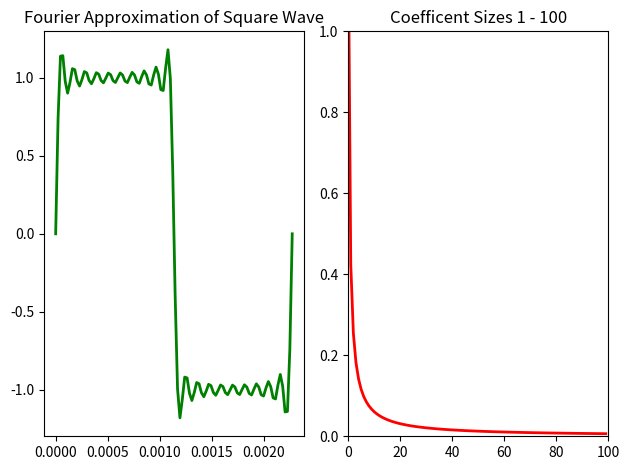

Write the Python code that produced this figure.
"""
Created on Tue Jul 26 19:18:31 2022
[redacted]

Figure 1.6. Fourier series approximation of a square wave with 10 nonzero
coefficients in the left panel. In the right panel, the magnitude of the first
100 non zero coefficients of the Fourier approximation.

Jesus died for sinners
"""

import sys,os

sys.path.append(os.path.join(os.getcwd(),'python'))
print(os.getcwd())

import numpy as np
import matplotlib.pyplot as plt

N = 20
f = 440
T = 1/f
t = np.linspace(0,T,100)
x = np.zeros(len(t))

# Fourier series calculation
for k in range(1,N+1,2):
    x += (4/(k*np.pi))*np.sin(2*np.pi*k*t/T)

plt.figure()
plt.subplot(1,2,1)
plt.plot(t,x,'g-',lw = 2)
plt.title('Fourier Approximation of Square Wave')


b = np.zeros(100,)

# Fourier series coefficient approximation
for k in range(1,201,2):
    i = int((k-1)/2)
    b[i] = 4/(k*np.pi)
    
plt.subplot(1,2,2)
plt.plot(b,'r-',lw = 2)
plt.title('Coefficent Sizes 1 - 100')
plt.ylim(0,1)
plt.xlim(0,100)
plt.tight_layout()